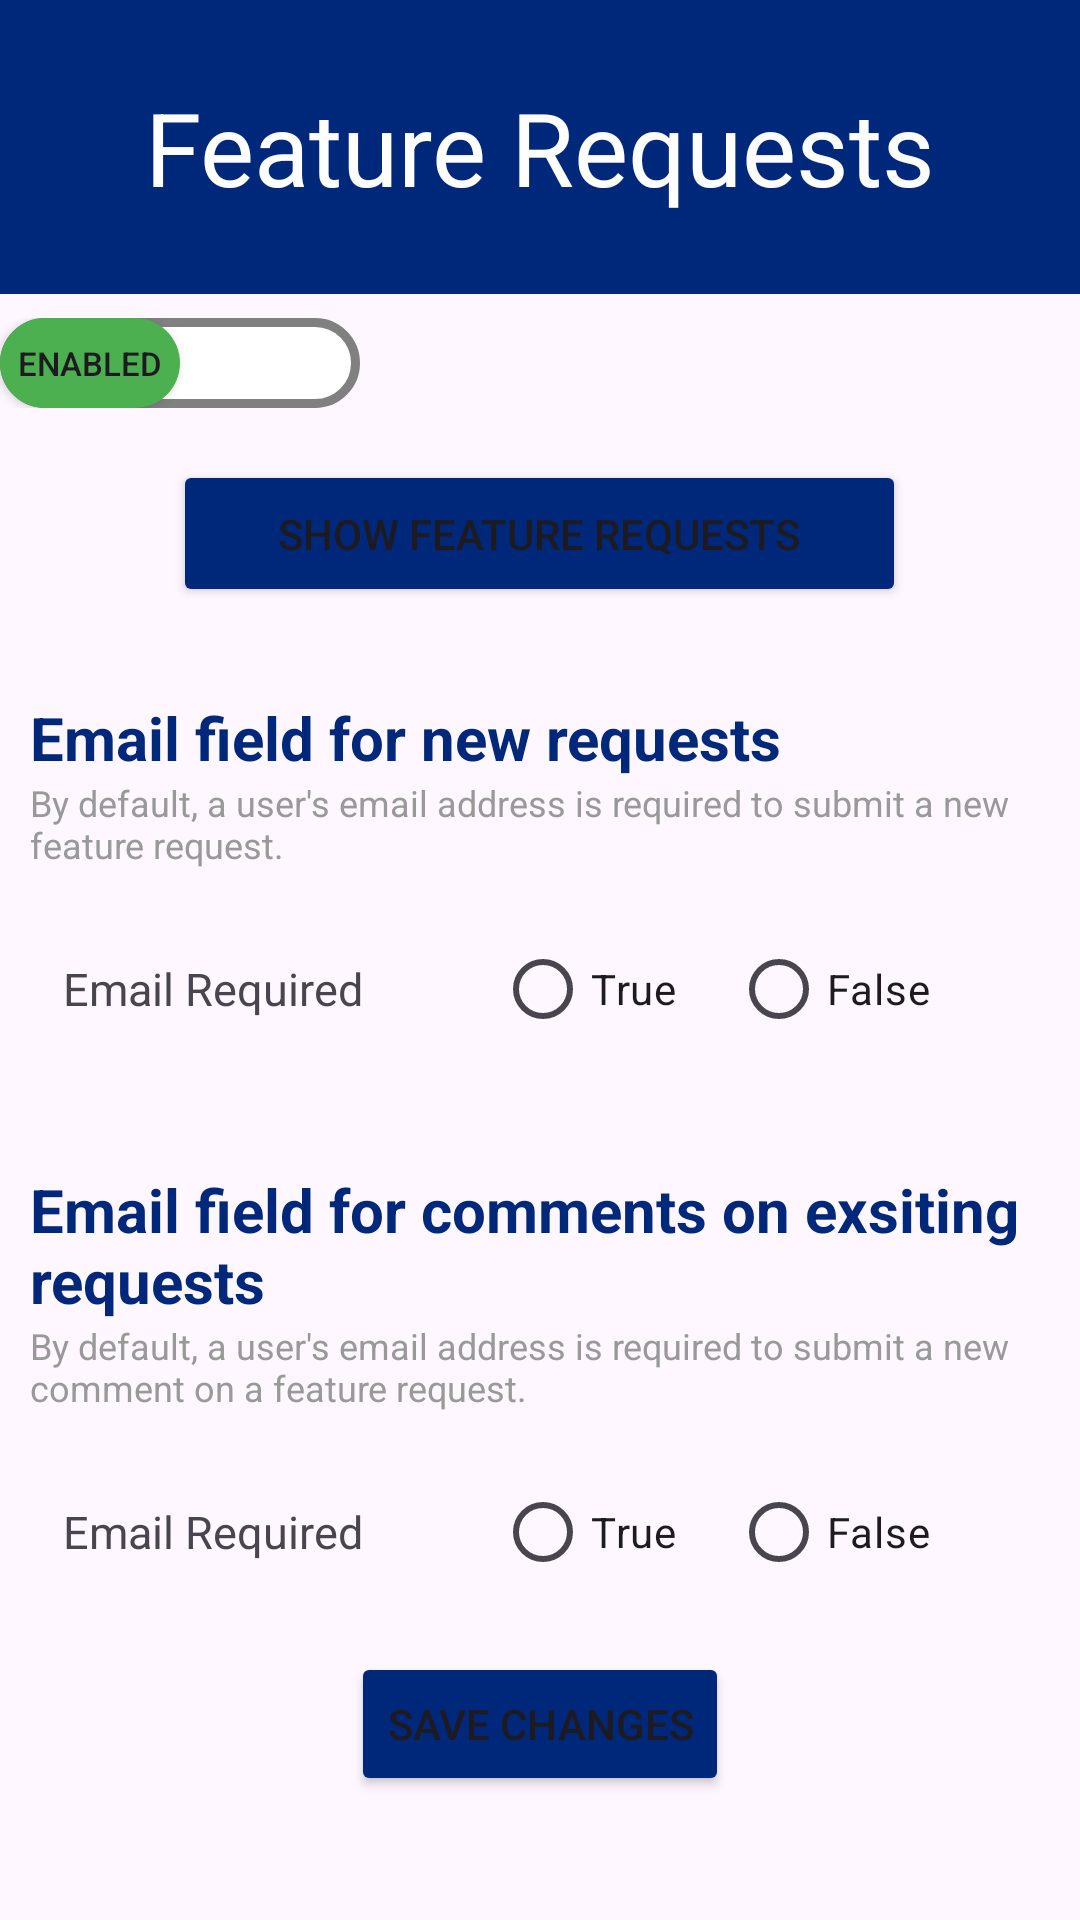

The Android layout XML behind this screen, and the referenced resources:
<!-- AndroidManifest.xml: application theme Theme.InstabugAndroidJava -->
<!-- res/layout/activity_feature_requests.xml -->
<?xml version="1.0" encoding="utf-8"?>
<androidx.constraintlayout.widget.ConstraintLayout xmlns:android="http://schemas.android.com/apk/res/android"
    xmlns:app="http://schemas.android.com/apk/res-auto"
    xmlns:tools="http://schemas.android.com/tools"
    android:id="@+id/main"
    android:layout_width="match_parent"
    android:layout_height="match_parent"
    tools:context=".FeatureRequestsActivity">

    <androidx.appcompat.widget.Toolbar
        android:id="@+id/header"
        android:layout_width="match_parent"
        android:layout_height="98dp"
        android:background="#00287A"
        android:minHeight="?attr/actionBarSize"
        android:theme="?attr/actionBarTheme"
        app:layout_constraintBottom_toBottomOf="parent"
        app:layout_constraintEnd_toEndOf="parent"
        app:layout_constraintHorizontal_bias="0.0"
        app:layout_constraintStart_toStartOf="parent"
        app:layout_constraintTop_toTopOf="parent"
        app:layout_constraintVertical_bias="0.0" />

    <TextView
        android:id="@+id/title"
        android:layout_width="wrap_content"
        android:layout_height="wrap_content"
        android:text="Feature Requests"
        android:textColor="#FFFFFF"
        android:textSize="34sp"
        app:layout_constraintBottom_toBottomOf="@+id/header"
        app:layout_constraintEnd_toEndOf="parent"
        app:layout_constraintStart_toStartOf="@+id/header"
        app:layout_constraintTop_toTopOf="@+id/header" />

    <FrameLayout
        android:id="@+id/enableButtonFrame"
        android:layout_width="120dp"
        android:layout_height="wrap_content"
        android:background="@drawable/toggle_container"
        android:layout_marginTop="8dp"
        app:layout_constraintBottom_toBottomOf="parent"
        app:layout_constraintEnd_toEndOf="parent"
        app:layout_constraintHorizontal_bias="0.0"
        app:layout_constraintStart_toStartOf="parent"
        app:layout_constraintTop_toBottomOf="@+id/header"
        app:layout_constraintVertical_bias="0.0">

        <ToggleButton
            android:id="@+id/enableButton"
            android:layout_width="60dp"
            android:layout_height="30dp"
            android:textOn="Enabled"
            android:textOff="Disabled"
            android:checked="true"
            android:textSize="11sp"
            android:background="@drawable/rounded_button"/>

    </FrameLayout>

    <LinearLayout
        android:id="@+id/contentLayout"
        android:layout_width="match_parent"
        android:layout_height="wrap_content"
        android:gravity="center_horizontal"
        android:orientation="vertical"
        app:layout_constraintBottom_toBottomOf="parent"
        app:layout_constraintEnd_toEndOf="parent"
        app:layout_constraintHorizontal_bias="0.0"
        app:layout_constraintStart_toStartOf="parent"
        app:layout_constraintTop_toBottomOf="@+id/enableButtonFrame"
        app:layout_constraintVertical_bias="0.07">

        <LinearLayout
            android:layout_width="match_parent"
            android:layout_height="wrap_content"
            android:orientation="horizontal"
            android:gravity="center_horizontal">

            <Button
                android:id="@+id/showFeatureRequests"
                android:layout_width="wrap_content"
                android:layout_height="wrap_content"
                android:layout_marginTop="15dp"
                android:paddingHorizontal="35dp"
                android:paddingVertical="15dp"
                android:backgroundTint="#00287A"
                android:text="Show Feature Requests" />

        </LinearLayout>

        <LinearLayout
            android:layout_width="match_parent"
            android:layout_height="wrap_content"
            android:orientation="vertical"
            android:layout_marginTop="20dp"
            android:padding="10dp">

            <TextView
                android:layout_width="wrap_content"
                android:layout_height="wrap_content"
                android:text="Email field for new requests"
                android:textColor="#00287A"
                android:textSize="20sp"
                android:textStyle="bold"/>
            <TextView
                android:layout_width="wrap_content"
                android:layout_height="wrap_content"
                android:text="By default, a user's email address is required to submit a new feature request."
                android:textSize="12sp"
                android:textColor="#999999"/>

            <LinearLayout
                android:layout_width="match_parent"
                android:layout_height="wrap_content"
                android:padding="6dp"
                android:orientation="horizontal"
                android:gravity="center_vertical"
                android:layout_marginTop="10dp">

                <TextView
                    android:layout_width="0dp"
                    android:layout_height="wrap_content"
                    android:layout_weight="1"
                    android:text="Email Required"
                    android:paddingLeft="5dp"
                    android:textSize="15sp" />

                <RadioGroup
                    android:id="@+id/newRequestOptionsGroup"
                    android:layout_width="0dp"
                    android:layout_height="wrap_content"
                    android:layout_weight="1.2"
                    android:orientation="horizontal"
                    android:gravity="center_vertical">

                    <RadioButton
                        android:id="@+id/newRequestEmailRequired"
                        android:layout_width="wrap_content"
                        android:layout_height="wrap_content"
                        android:layout_marginEnd="18dp"
                        android:text="True"/>

                    <RadioButton
                        android:id="@+id/newRequestEmailOptional"
                        android:layout_width="wrap_content"
                        android:layout_height="wrap_content"
                        android:text="False"/>

                </RadioGroup>

            </LinearLayout>

        </LinearLayout>

        <LinearLayout
            android:layout_width="match_parent"
            android:layout_height="wrap_content"
            android:orientation="vertical"
            android:layout_marginTop="10dp"
            android:padding="10dp">

            <TextView
                android:layout_width="wrap_content"
                android:layout_height="wrap_content"
                android:text="Email field for comments on exsiting requests"
                android:textColor="#00287A"
                android:textSize="20sp"
                android:textStyle="bold"/>
            <TextView
                android:layout_width="wrap_content"
                android:layout_height="wrap_content"
                android:text="By default, a user's email address is required to submit a new comment on a feature request."
                android:textSize="12sp"
                android:textColor="#999999"/>

            <LinearLayout
                android:layout_width="match_parent"
                android:layout_height="wrap_content"
                android:padding="6dp"
                android:orientation="horizontal"
                android:gravity="center_vertical"
                android:layout_marginTop="10dp">

                <TextView
                    android:layout_width="0dp"
                    android:layout_height="wrap_content"
                    android:layout_weight="1"
                    android:paddingLeft="5dp"
                    android:text="Email Required"
                    android:textSize="15sp" />

                <RadioGroup
                    android:id="@+id/newCommentOptionsGroup"
                    android:layout_width="0dp"
                    android:layout_height="wrap_content"
                    android:layout_weight="1.2"
                    android:orientation="horizontal"
                    android:gravity="center_vertical">

                    <RadioButton
                        android:id="@+id/newCommentEmailRequired"
                        android:layout_width="wrap_content"
                        android:layout_height="wrap_content"
                        android:layout_marginEnd="18dp"
                        android:text="True"/>

                    <RadioButton
                        android:id="@+id/newCommentEmailOptional"
                        android:layout_width="wrap_content"
                        android:layout_height="wrap_content"
                        android:text="False"/>

                </RadioGroup>

            </LinearLayout>

            <LinearLayout
                android:layout_width="match_parent"
                android:layout_height="wrap_content"
                android:orientation="vertical"
                android:layout_marginTop="10dp">

                <Button
                    android:id="@+id/saveChangesBtn"
                    android:layout_width="wrap_content"
                    android:layout_height="wrap_content"
                    android:backgroundTint="#00287A"
                    android:text="Save changes"
                    android:layout_gravity="center_horizontal"/>

            </LinearLayout>

        </LinearLayout>

    </LinearLayout>

</androidx.constraintlayout.widget.ConstraintLayout>
<!-- resources referenced by this layout -->
<resources>
  <!-- drawable rounded_button (drawable) -->
  <?xml version="1.0" encoding="utf-8"?>
  <selector xmlns:android="http://schemas.android.com/apk/res/android">
      <item android:state_checked="true">
          <shape android:shape="rectangle">
              <corners android:radius="25dp"/>  
              <solid android:color="#4CAF50"/>  
          </shape>
      </item>
      <item android:state_checked="false">
          <shape android:shape="rectangle">
              <corners android:radius="25dp"/>  
              <solid android:color="#F44336"/>  
          </shape>
      </item>
  </selector>
  <!-- drawable toggle_container (drawable) -->
  <?xml version="1.0" encoding="utf-8"?>
  <shape xmlns:android="http://schemas.android.com/apk/res/android"
      android:shape="rectangle">
  
      <corners android:radius="25dp"/>  
  
      <solid android:color="#FFFFFF"/>  
  
      <stroke
          android:width="3dp"
          android:color="#808080"/>  
  </shape>
  <style name="Theme.InstabugAndroidJava" parent="Base.Theme.InstabugAndroidJava" />
  <style name="Base.Theme.InstabugAndroidJava" parent="Theme.Material3.DayNight.NoActionBar">
          
          
      </style>
</resources>
